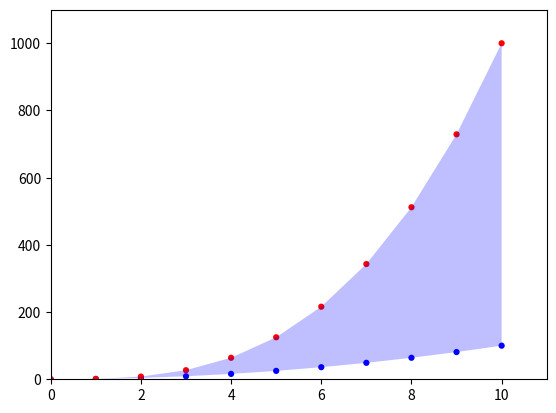

The script that saved this image:
# You can make as many plots as you want on one figure.
# When you make multiple plots, you can emphasize
# relationships in the data. For example you can fill the space
# between two sets of data.
# Plotting two sets of data
# Here we use plt.scatter() twice to plot square numbers and
# cubes on the same figure.

import matplotlib.pyplot as plt
x_values = list(range(11))
squares = [x**2 for x in x_values]
cubes = [x**3 for x in x_values]

plt.scatter(x_values,squares, c='blue',edgecolor='none', s=20)
plt.scatter(x_values,cubes,c='red',edgecolor='none',s=20)
# Filling the space between data sets
# The fill_between() method fills the space between two data
# sets. It takes a series of x-values and two series of y-values. It also
# takes a facecolor to use for the fill, and an optional alpha
# argument that controls the color’s transparency.
plt.fill_between(x_values,cubes,squares,facecolor='blue',alpha=0.25)
plt.axis([0,11,0,1100])
plt.show()
# $python3 multiple_plots.py

# You can include as many individual graphs in one figure as
# you want. This is useful, for example, when comparing
# related datasets.
# Sharing an x-axis
# The following code plots a set of squares and a set of cubes on
# two separate graphs that share a common x-axis.
# The plt.subplots() function returns a figure object and a tuple
# of axes. Each set of axes corresponds to a separate plot in the
# figure. The first two arguments control the number of rows and
# columns generated in the figure.

